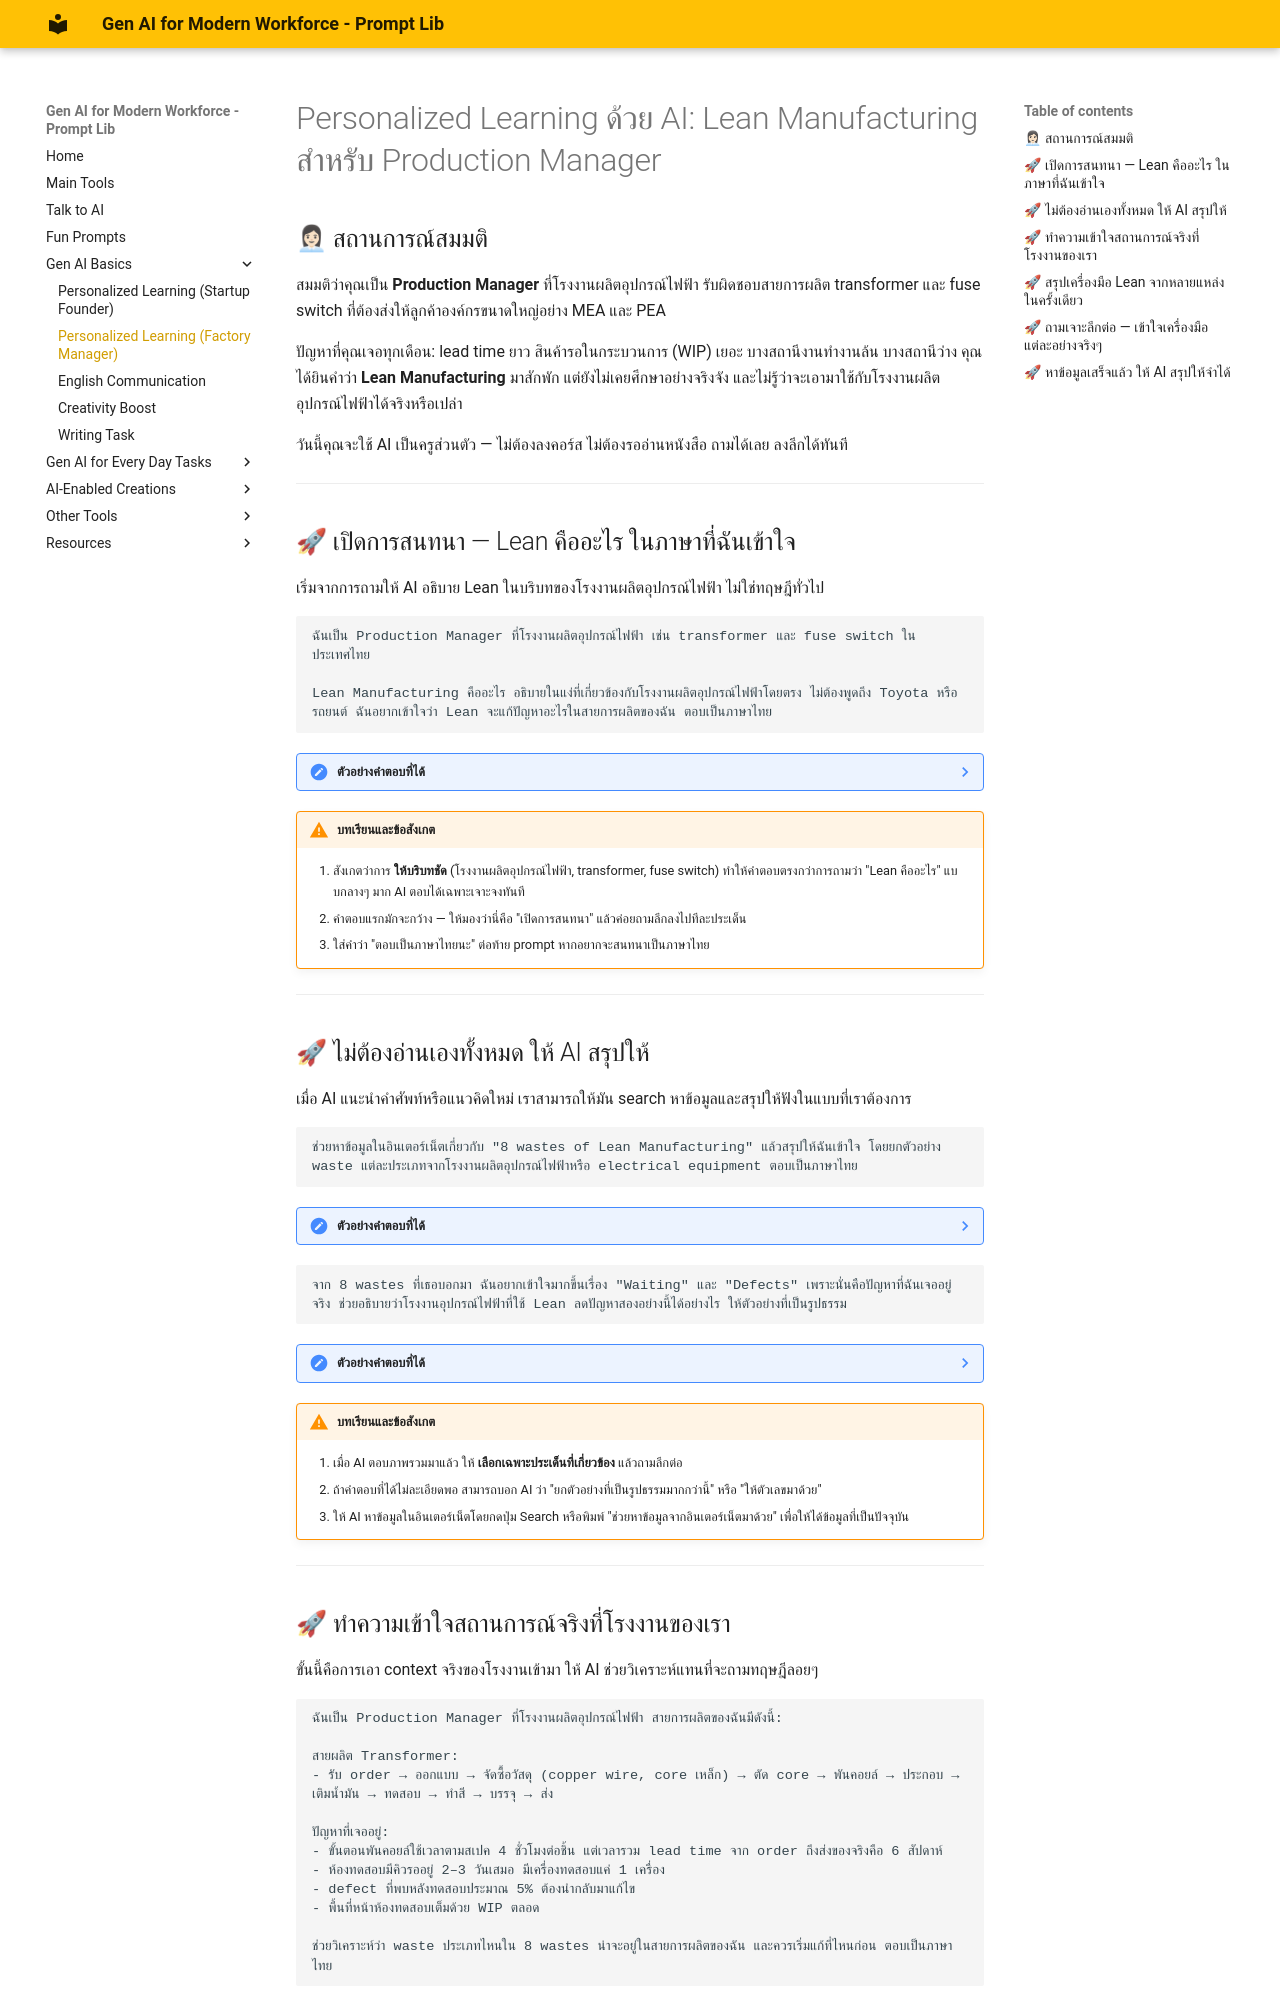

repository: warasinee-cha/genai4mf-prompt-lib · page: pe-personalized-learning-v2/index.html · generator: mkdocs

# Personalized Learning ด้วย AI: Lean Manufacturing สำหรับ Production Manager

## 👩🏻💼 สถานการณ์สมมติ

สมมติว่าคุณเป็น **Production Manager** ที่โรงงานผลิตอุปกรณ์ไฟฟ้า รับผิดชอบสายการผลิต transformer และ fuse switch ที่ต้องส่งให้ลูกค้าองค์กรขนาดใหญ่อย่าง MEA และ PEA

ปัญหาที่คุณเจอทุกเดือน: lead time ยาว สินค้ารอในกระบวนการ (WIP) เยอะ บางสถานีงานทำงานล้น บางสถานีว่าง คุณได้ยินคำว่า **Lean Manufacturing** มาสักพัก แต่ยังไม่เคยศึกษาอย่างจริงจัง และไม่รู้ว่าจะเอามาใช้กับโรงงานผลิตอุปกรณ์ไฟฟ้าได้จริงหรือเปล่า

วันนี้คุณจะใช้ AI เป็นครูส่วนตัว — ไม่ต้องลงคอร์ส ไม่ต้องรออ่านหนังสือ ถามได้เลย ลงลึกได้ทันที

---

## 🚀 เปิดการสนทนา — Lean คืออะไร ในภาษาที่ฉันเข้าใจ

เริ่มจากการถามให้ AI อธิบาย Lean ในบริบทของโรงงานผลิตอุปกรณ์ไฟฟ้า ไม่ใช่ทฤษฎีทั่วไป

```prompt
ฉันเป็น Production Manager ที่โรงงานผลิตอุปกรณ์ไฟฟ้า เช่น transformer และ fuse switch ในประเทศไทย

Lean Manufacturing คืออะไร อธิบายในแง่ที่เกี่ยวข้องกับโรงงานผลิตอุปกรณ์ไฟฟ้าโดยตรง ไม่ต้องพูดถึง Toyota หรือรถยนต์ ฉันอยากเข้าใจว่า Lean จะแก้ปัญหาอะไรในสายการผลิตของฉัน ตอบเป็นภาษาไทย
```

???- note "ตัวอย่างคำตอบที่ได้"
    **Lean Manufacturing สำหรับโรงงานอุปกรณ์ไฟฟ้า**

    Lean Manufacturing คือแนวคิดที่มุ่งกำจัด "ของเสีย" (Waste) ทุกรูปแบบออกจากกระบวนการผลิต เพื่อให้งานไหลตรงจากวัตถุดิบถึงมือลูกค้าได้เร็วที่สุด โดยไม่มีขั้นตอนที่ไม่เพิ่มคุณค่าแทรกอยู่

    **ปัญหาที่ Lean แก้ได้ในโรงงานผลิตอุปกรณ์ไฟฟ้า:**

    - **งานรอในกระบวนการ (WIP) สูง:** transformer ที่พันคอยล์เสร็จแล้ว รออยู่หน้าสถานีทดสอบเป็นวัน เพราะสถานีทดสอบเป็น bottleneck — Lean จะมองว่านี่คือ waste ที่ต้องกำจัด
    - **Lead time ยาว:** ลูกค้าสั่ง custom transformer แล้วรอ 6 สัปดาห์ ทั้งที่เวลาทำงานจริงอาจแค่ 3 วัน ที่เหลือคืองานที่รออยู่ในระบบ
    - **คุณภาพไม่สม่ำเสมอ:** บางล็อต fuse switch ผ่านการทดสอบ 100% บางล็อตมี defect rate 3–5% โดยไม่รู้สาเหตุ
    - **คนทำงานไม่สมดุล:** ช่างพันคอยล์ทำงานล้น ขณะที่ช่างประกอบตู้รอชิ้นงาน

    **หัวใจของ Lean คือการตอบคำถามนี้:** ถ้าลบขั้นตอนที่ไม่เพิ่มมูลค่าออก ลูกค้าจะได้รับสินค้าเร็วขึ้นโดยใช้ต้นทุนน้อยลงหรือไม่? ถ้าใช่ — นั่นคือโอกาสสำหรับ Lean

!!! warning "บทเรียนและข้อสังเกต"
    1. สังเกตว่าการ **ให้บริบทชัด** (โรงงานผลิตอุปกรณ์ไฟฟ้า, transformer, fuse switch) ทำให้คำตอบตรงกว่าการถามว่า "Lean คืออะไร" แบบกลางๆ มาก AI ตอบได้เฉพาะเจาะจงทันที
    2. คำตอบแรกมักจะกว้าง — ให้มองว่านี่คือ "เปิดการสนทนา" แล้วค่อยถามลึกลงไปทีละประเด็น
    3. ใส่คำว่า "ตอบเป็นภาษาไทยนะ" ต่อท้าย prompt หากอยากจะสนทนาเป็นภาษาไทย

---

## 🚀 ไม่ต้องอ่านเองทั้งหมด ให้ AI สรุปให้

เมื่อ AI แนะนำคำศัพท์หรือแนวคิดใหม่ เราสามารถให้มัน search หาข้อมูลและสรุปให้ฟังในแบบที่เราต้องการ

```prompt
ช่วยหาข้อมูลในอินเตอร์เน็ตเกี่ยวกับ "8 wastes of Lean Manufacturing" แล้วสรุปให้ฉันเข้าใจ โดยยกตัวอย่าง waste แต่ละประเภทจากโรงงานผลิตอุปกรณ์ไฟฟ้าหรือ electrical equipment ตอบเป็นภาษาไทย
```

???- note "ตัวอย่างคำตอบที่ได้"
    **8 Wastes ใน Lean Manufacturing — ฉบับโรงงานอุปกรณ์ไฟฟ้า**

    เรียกย่อว่า **DOWNTIME**

    | # | ประเภท Waste | ตัวอย่างในโรงงานอุปกรณ์ไฟฟ้า |
    |---|---|---|
    | 1 | **D**efects (ของเสีย) | Transformer พันคอยล์ผิดสเปค ต้องรื้อและพันใหม่ / fuse switch ขันสกรูไม่ถึงแรงบิด |
    | 2 | **O**verproduction (ผลิตเกิน) | ผลิต standard transformer สต็อกไว้โดยยังไม่มีออเดอร์ ทำให้ทุน lock อยู่ใน WIP |
    | 3 | **W**aiting (การรอ) | ชิ้นงานรออยู่หน้าห้องทดสอบ 2–3 วัน เพราะมีเครื่องทดสอบแค่ 1 เครื่อง |
    | 4 | **N**on-utilized talent (ไม่ใช้ศักยภาพคน) | ช่างอาวุโสที่รู้ปัญหา production มาก แต่ไม่มีกระบวนการรับ feedback ของพวกเขา |
    | 5 | **T**ransportation (การขนย้ายที่ไม่จำเป็น) | ชิ้นส่วนถูกขนจากโกดังไปสาย A แล้วกลับไปที่โกดัง แล้วค่อยไปสาย B |
    | 6 | **I**nventory (สินค้าคงคลังเกิน) | copper wire และ core เหล็ก stock มาก เพราะกลัวขาด ทำให้ใช้พื้นที่และเงินทุนหมุนเวียน |
    | 7 | **M**otion (การเคลื่อนไหวที่ไม่จำเป็น) | ช่างเดินหาอุปกรณ์ทั่วโรงงาน เพราะไม่มีระบบ storage ที่เป็นระเบียบ |
    | 8 | **E**xtra Processing (กระบวนการเกิน) | ตรวจสอบคุณภาพซ้ำซ้อน 3 รอบในขั้นตอนเดียวกัน เพราะไม่มั่นใจในมาตรฐานก่อนหน้า |

    **waste ที่พบบ่อยที่สุดในโรงงานอุปกรณ์ไฟฟ้า:** Waiting, Defects, และ Non-utilized talent มักเป็น 3 อันดับแรก

```prompt
จาก 8 wastes ที่เธอบอกมา ฉันอยากเข้าใจมากขึ้นเรื่อง "Waiting" และ "Defects" เพราะนั่นคือปัญหาที่ฉันเจออยู่จริง ช่วยอธิบายว่าโรงงานอุปกรณ์ไฟฟ้าที่ใช้ Lean ลดปัญหาสองอย่างนี้ได้อย่างไร ให้ตัวอย่างที่เป็นรูปธรรม
```

???- note "ตัวอย่างคำตอบที่ได้"
    **การลด Waiting:**

    โรงงาน Schneider Electric ในเมือง Monterrey เม็กซิโก ใช้ Lean ลด waiting time ในสายผลิต circuit breaker โดยทำ **line balancing** — วัดเวลาแต่ละสถานี แล้วจัดงานใหม่ให้ใกล้เคียงกัน ผลคือ WIP ลด 40% ใน 3 เดือนแรก

    สำหรับโรงงานอุปกรณ์ไฟฟ้าของคุณ วิธีที่ใช้บ่อยคือ:
    - วัด cycle time จริงของแต่ละสถานี แล้วเปรียบกับ takt time (เวลาที่ควรใช้ต่อชิ้น)
    - สถานีที่ใช้เวลาเกิน takt คือ bottleneck — ต้องเพิ่มคนหรือเครื่อง
    - สถานีที่ใช้เวลาน้อยกว่า takt คือ "ว่างรองาน" — ต้องปรับ workload

    **การลด Defects:**

    แนวทางที่ใช้ใน Lean คือ **Poka-Yoke** (mistake-proofing) — ออกแบบกระบวนการหรืออุปกรณ์ให้ทำผิดได้ยาก เช่น:
    - ใส่ torque wrench ที่ตั้งค่าแรงบิดไว้ล่วงหน้า ไม่ให้ขันน้อยหรือมากเกิน
    - ใช้ fixture ที่ lock ชิ้นงานในตำแหน่งที่ถูกต้องก่อนพัน เพื่อป้องกันการพันผิดพิมพ์

!!! warning "บทเรียนและข้อสังเกต"
    1. เมื่อ AI ตอบภาพรวมมาแล้ว ให้ **เลือกเฉพาะประเด็นที่เกี่ยวข้อง** แล้วถามลึกต่อ
    2. ถ้าคำตอบที่ได้ไม่ละเอียดพอ สามารถบอก AI ว่า "ยกตัวอย่างที่เป็นรูปธรรมมากกว่านี้" หรือ "ให้ตัวเลขมาด้วย"
    3. ให้ AI หาข้อมูลในอินเตอร์เน็ตโดยกดปุ่ม Search หรือพิมพ์ "ช่วยหาข้อมูลจากอินเตอร์เน็ตมาด้วย" เพื่อให้ได้ข้อมูลที่เป็นปัจจุบัน

---
